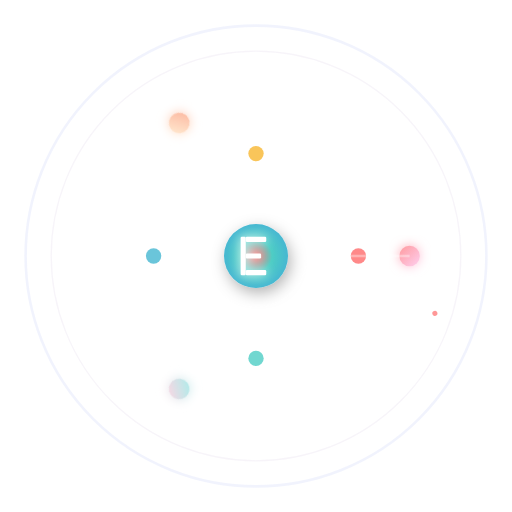
t = 0.00 s
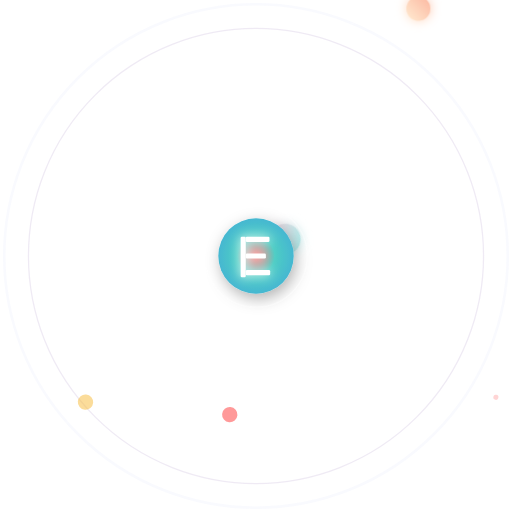
t = 1.67 s
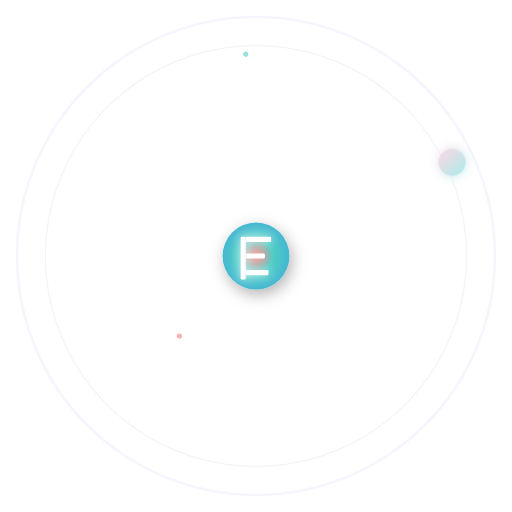
t = 3.33 s
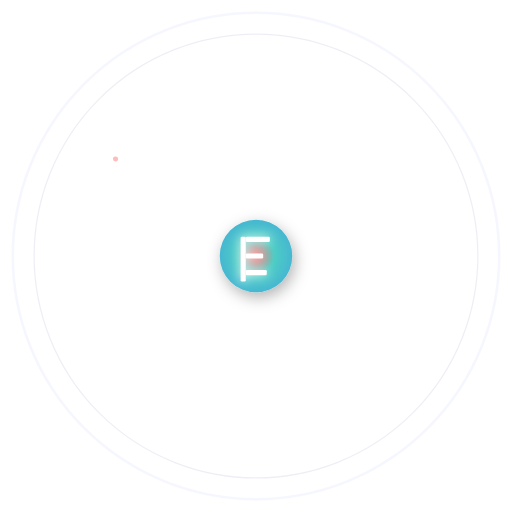
t = 5.00 s
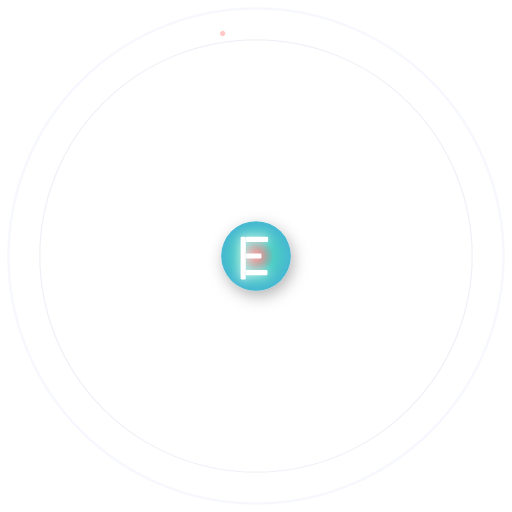
t = 6.67 s
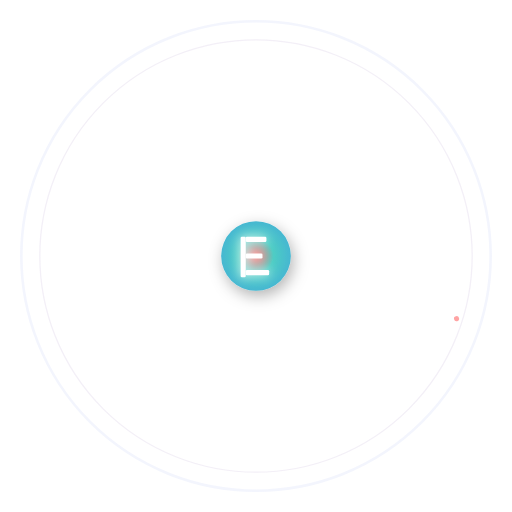
t = 8.33 s

The animated SVG that drew these frames (rendered in a browser with its animation timeline set to each time). Animation: 34 SMIL elements (animate=27,animateMotion=3,animateTransform=4); frames cover the first 8.33 s, repeats indefinitely.

<svg width="400" height="400" viewBox="0 0 400 400" xmlns="http://www.w3.org/2000/svg">
  <defs>
    <!-- 渐变定义 -->
    <radialGradient id="centerGradient" cx="50%" cy="50%" r="50%">
      <stop offset="0%" style="stop-color:#ff6b6b;stop-opacity:1" />
      <stop offset="50%" style="stop-color:#4ecdc4;stop-opacity:1" />
      <stop offset="100%" style="stop-color:#45b7d1;stop-opacity:1" />
    </radialGradient>
    
    <linearGradient id="orbGradient1" x1="0%" y1="0%" x2="100%" y2="100%">
      <stop offset="0%" style="stop-color:#ff9a9e;stop-opacity:1" />
      <stop offset="100%" style="stop-color:#fecfef;stop-opacity:1" />
    </linearGradient>
    
    <linearGradient id="orbGradient2" x1="0%" y1="0%" x2="100%" y2="100%">
      <stop offset="0%" style="stop-color:#a8edea;stop-opacity:1" />
      <stop offset="100%" style="stop-color:#fed6e3;stop-opacity:1" />
    </linearGradient>
    
    <linearGradient id="orbGradient3" x1="0%" y1="0%" x2="100%" y2="100%">
      <stop offset="0%" style="stop-color:#ffecd2;stop-opacity:1" />
      <stop offset="100%" style="stop-color:#fcb69f;stop-opacity:1" />
    </linearGradient>
    
    <!-- 滤镜效果 -->
    <filter id="glow" x="-50%" y="-50%" width="200%" height="200%">
      <feGaussianBlur stdDeviation="4" result="coloredBlur"/>
      <feMerge> 
        <feMergeNode in="coloredBlur"/>
        <feMergeNode in="SourceGraphic"/> 
      </feMerge>
    </filter>
    
    <filter id="shadow" x="-50%" y="-50%" width="200%" height="200%">
      <feDropShadow dx="2" dy="4" stdDeviation="6" flood-color="#000000" flood-opacity="0.3"/>
    </filter>
  </defs>
  
  <!-- 背景动画圆环 -->
  <g opacity="0.3">
    <circle cx="200" cy="200" r="180" fill="none" stroke="#667eea" stroke-width="2">
      <animate attributeName="r" values="180;200;180" dur="4s" repeatCount="indefinite"/>
      <animate attributeName="opacity" values="0.3;0.1;0.3" dur="4s" repeatCount="indefinite"/>
    </circle>
    <circle cx="200" cy="200" r="160" fill="none" stroke="#764ba2" stroke-width="1">
      <animate attributeName="r" values="160;180;160" dur="3s" repeatCount="indefinite"/>
      <animate attributeName="opacity" values="0.2;0.4;0.2" dur="3s" repeatCount="indefinite"/>
    </circle>
  </g>
  
  <!-- 旋转的外圈轨道 -->
  <g transform-origin="200 200">
    <animateTransform attributeName="transform" type="rotate" values="0 200 200;360 200 200" dur="20s" repeatCount="indefinite"/>
    
    <!-- 轨道线 -->
    <circle cx="200" cy="200" r="120" fill="none" stroke="#ffffff" stroke-width="1" opacity="0.4" stroke-dasharray="5,5">
      <animate attributeName="stroke-dashoffset" values="0;-10" dur="2s" repeatCount="indefinite"/>
    </circle>
    
    <!-- 轨道上的数据节点 -->
    <g>
      <!-- 节点1 -->
      <circle cx="320" cy="200" r="8" fill="url(#orbGradient1)" filter="url(#glow)">
        <animate attributeName="r" values="8;12;8" dur="2s" repeatCount="indefinite"/>
      </circle>
      
      <!-- 节点2 -->
      <g transform="rotate(120 200 200)">
        <circle cx="320" cy="200" r="8" fill="url(#orbGradient2)" filter="url(#glow)">
          <animate attributeName="r" values="8;12;8" dur="2s" begin="0.7s" repeatCount="indefinite"/>
        </circle>
      </g>
      
      <!-- 节点3 -->
      <g transform="rotate(240 200 200)">
        <circle cx="320" cy="200" r="8" fill="url(#orbGradient3)" filter="url(#glow)">
          <animate attributeName="r" values="8;12;8" dur="2s" begin="1.3s" repeatCount="indefinite"/>
        </circle>
      </g>
    </g>
  </g>
  
  <!-- 反向旋转的内圈轨道 -->
  <g transform-origin="200 200">
    <animateTransform attributeName="transform" type="rotate" values="360 200 200;0 200 200" dur="15s" repeatCount="indefinite"/>
    
    <!-- 内轨道线 -->
    <circle cx="200" cy="200" r="80" fill="none" stroke="#ffffff" stroke-width="1" opacity="0.3" stroke-dasharray="3,3">
      <animate attributeName="stroke-dashoffset" values="0;6" dur="1.5s" repeatCount="indefinite"/>
    </circle>
    
    <!-- 内轨道节点 -->
    <g>
      <!-- 内节点1 -->
      <circle cx="280" cy="200" r="6" fill="#ff6b6b" opacity="0.8">
        <animate attributeName="opacity" values="0.8;0.3;0.8" dur="1.5s" repeatCount="indefinite"/>
      </circle>
      
      <!-- 内节点2 -->
      <g transform="rotate(90 200 200)">
        <circle cx="280" cy="200" r="6" fill="#4ecdc4" opacity="0.8">
          <animate attributeName="opacity" values="0.8;0.3;0.8" dur="1.5s" begin="0.4s" repeatCount="indefinite"/>
        </circle>
      </g>
      
      <!-- 内节点3 -->
      <g transform="rotate(180 200 200)">
        <circle cx="280" cy="200" r="6" fill="#45b7d1" opacity="0.8">
          <animate attributeName="opacity" values="0.8;0.3;0.8" dur="1.5s" begin="0.8s" repeatCount="indefinite"/>
        </circle>
      </g>
      
      <!-- 内节点4 -->
      <g transform="rotate(270 200 200)">
        <circle cx="280" cy="200" r="6" fill="#f7b731" opacity="0.8">
          <animate attributeName="opacity" values="0.8;0.3;0.8" dur="1.5s" begin="1.2s" repeatCount="indefinite"/>
        </circle>
      </g>
    </g>
  </g>
  
  <!-- 动态连接线 -->
  <g stroke="#ffffff" stroke-width="2" opacity="0.6">
    <!-- 从中心向外的射线 -->
    <line x1="200" y1="200" x2="320" y2="200">
      <animate attributeName="opacity" values="0.6;0.1;0.6" dur="3s" repeatCount="indefinite"/>
      <animateTransform attributeName="transform" type="rotate" values="0 200 200;360 200 200" dur="8s" repeatCount="indefinite"/>
    </line>
    
    <line x1="200" y1="200" x2="280" y2="200">
      <animate attributeName="opacity" values="0.4;0.8;0.4" dur="2s" repeatCount="indefinite"/>
      <animateTransform attributeName="transform" type="rotate" values="45 200 200;405 200 200" dur="6s" repeatCount="indefinite"/>
    </line>
  </g>
  
  <!-- 中央核心 -->
  <circle cx="200" cy="200" r="25" fill="url(#centerGradient)" filter="url(#shadow)">
    <animate attributeName="r" values="25;30;25" dur="3s" repeatCount="indefinite"/>
  </circle>
  
  <!-- 中央图标 - 动态的"E"字母 -->
  <g transform="translate(200,200)" fill="#ffffff" filter="url(#glow)">
    <rect x="-12" y="-15" width="4" height="30" rx="1">
      <animate attributeName="height" values="30;35;30" dur="2s" repeatCount="indefinite"/>
    </rect>
    <rect x="-8" y="-15" width="16" height="4" rx="1">
      <animate attributeName="width" values="16;20;16" dur="2s" begin="0.3s" repeatCount="indefinite"/>
    </rect>
    <rect x="-8" y="-2" width="12" height="4" rx="1">
      <animate attributeName="width" values="12;16;12" dur="2s" begin="0.6s" repeatCount="indefinite"/>
    </rect>
    <rect x="-8" y="11" width="16" height="4" rx="1">
      <animate attributeName="width" values="16;20;16" dur="2s" begin="0.9s" repeatCount="indefinite"/>
    </rect>
  </g>
  
  <!-- 粒子效果 -->
  <g>
    <!-- 粒子1 -->
    <circle cx="150" cy="150" r="2" fill="#ff6b6b" opacity="0.7">
      <animateMotion dur="8s" repeatCount="indefinite" rotate="auto">
        <mpath href="#particlePath1"/>
      </animateMotion>
      <animate attributeName="opacity" values="0.7;0.2;0.7" dur="4s" repeatCount="indefinite"/>
    </circle>
    
    <!-- 粒子2 -->
    <circle cx="250" cy="150" r="2" fill="#4ecdc4" opacity="0.7">
      <animateMotion dur="6s" repeatCount="indefinite" rotate="auto">
        <mpath href="#particlePath2"/>
      </animateMotion>
      <animate attributeName="opacity" values="0.7;0.2;0.7" dur="3s" repeatCount="indefinite"/>
    </circle>
    
    <!-- 粒子3 -->
    <circle cx="250" cy="250" r="2" fill="#45b7d1" opacity="0.7">
      <animateMotion dur="10s" repeatCount="indefinite" rotate="auto">
        <mpath href="#particlePath3"/>
      </animateMotion>
      <animate attributeName="opacity" values="0.7;0.2;0.7" dur="5s" repeatCount="indefinite"/>
    </circle>
  </g>
  
  <!-- 隐藏的路径定义 -->
  <defs>
    <path id="particlePath1" d="M 150,150 Q 300,100 350,200 Q 300,300 150,250 Q 100,200 150,150" fill="none"/>
    <path id="particlePath2" d="M 250,150 Q 350,250 250,350 Q 150,250 250,150" fill="none"/>
    <path id="particlePath3" d="M 250,250 Q 100,200 50,300 Q 100,350 200,320 Q 300,280 250,250" fill="none"/>
  </defs>
  
  <!-- 脉冲波纹效果 -->
  <g opacity="0.4">
    <circle cx="200" cy="200" r="40" fill="none" stroke="#ffffff" stroke-width="1">
      <animate attributeName="r" values="40;100;40" dur="4s" repeatCount="indefinite"/>
      <animate attributeName="opacity" values="0.4;0;0.4" dur="4s" repeatCount="indefinite"/>
    </circle>
    <circle cx="200" cy="200" r="40" fill="none" stroke="#ffffff" stroke-width="1">
      <animate attributeName="r" values="40;100;40" dur="4s" begin="2s" repeatCount="indefinite"/>
      <animate attributeName="opacity" values="0.4;0;0.4" dur="4s" begin="2s" repeatCount="indefinite"/>
    </circle>
  </g>
</svg>